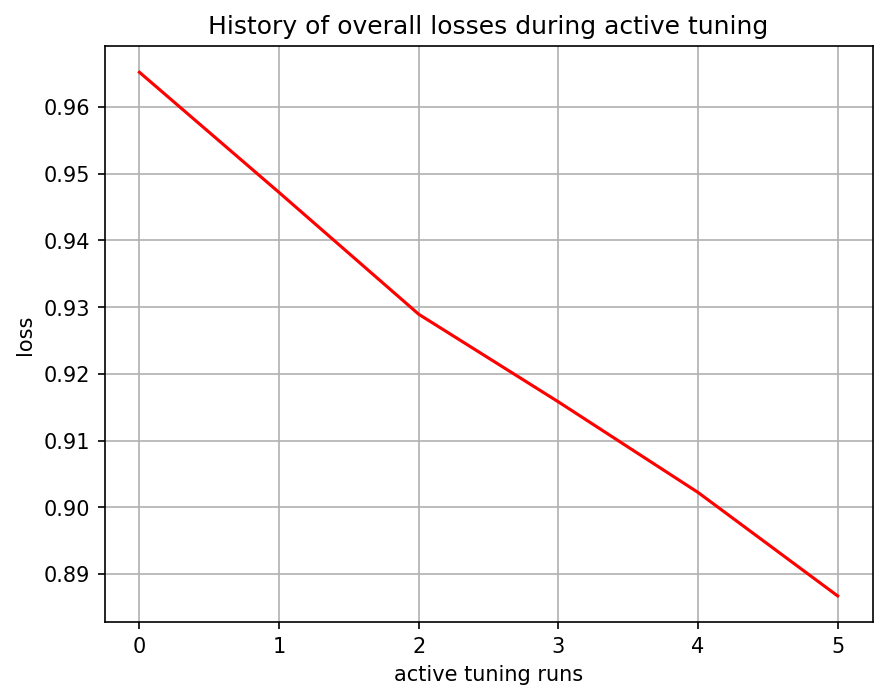

Data behind this chart, as committed beside it:
, 0
0, 0.9652
1, 0.9472
2, 0.9289
3, 0.9158
4, 0.9022
5, 0.8867
